The GitHub repository thutranhsodo/CS231 contains a labelled image folder "Dataset" with 6 categories: dress, hand bag, hat, shirt, shoes, trousers. Examples follow, each with its label.

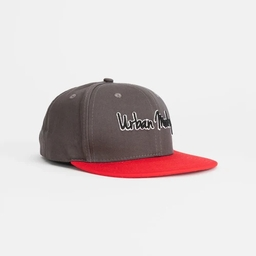
Label: hat

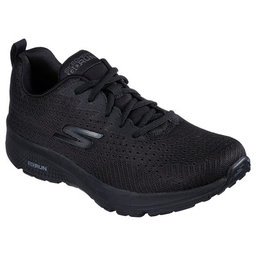
Label: shoes

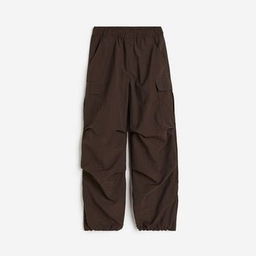
Label: trousers

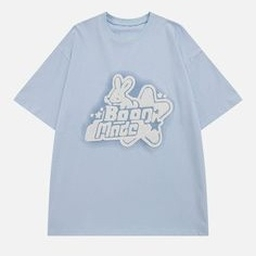
Label: shirt

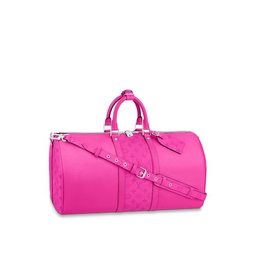
Label: hand bag

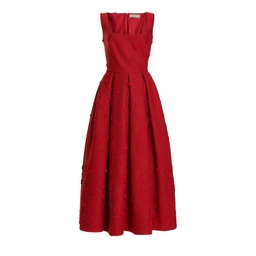
Label: dress
